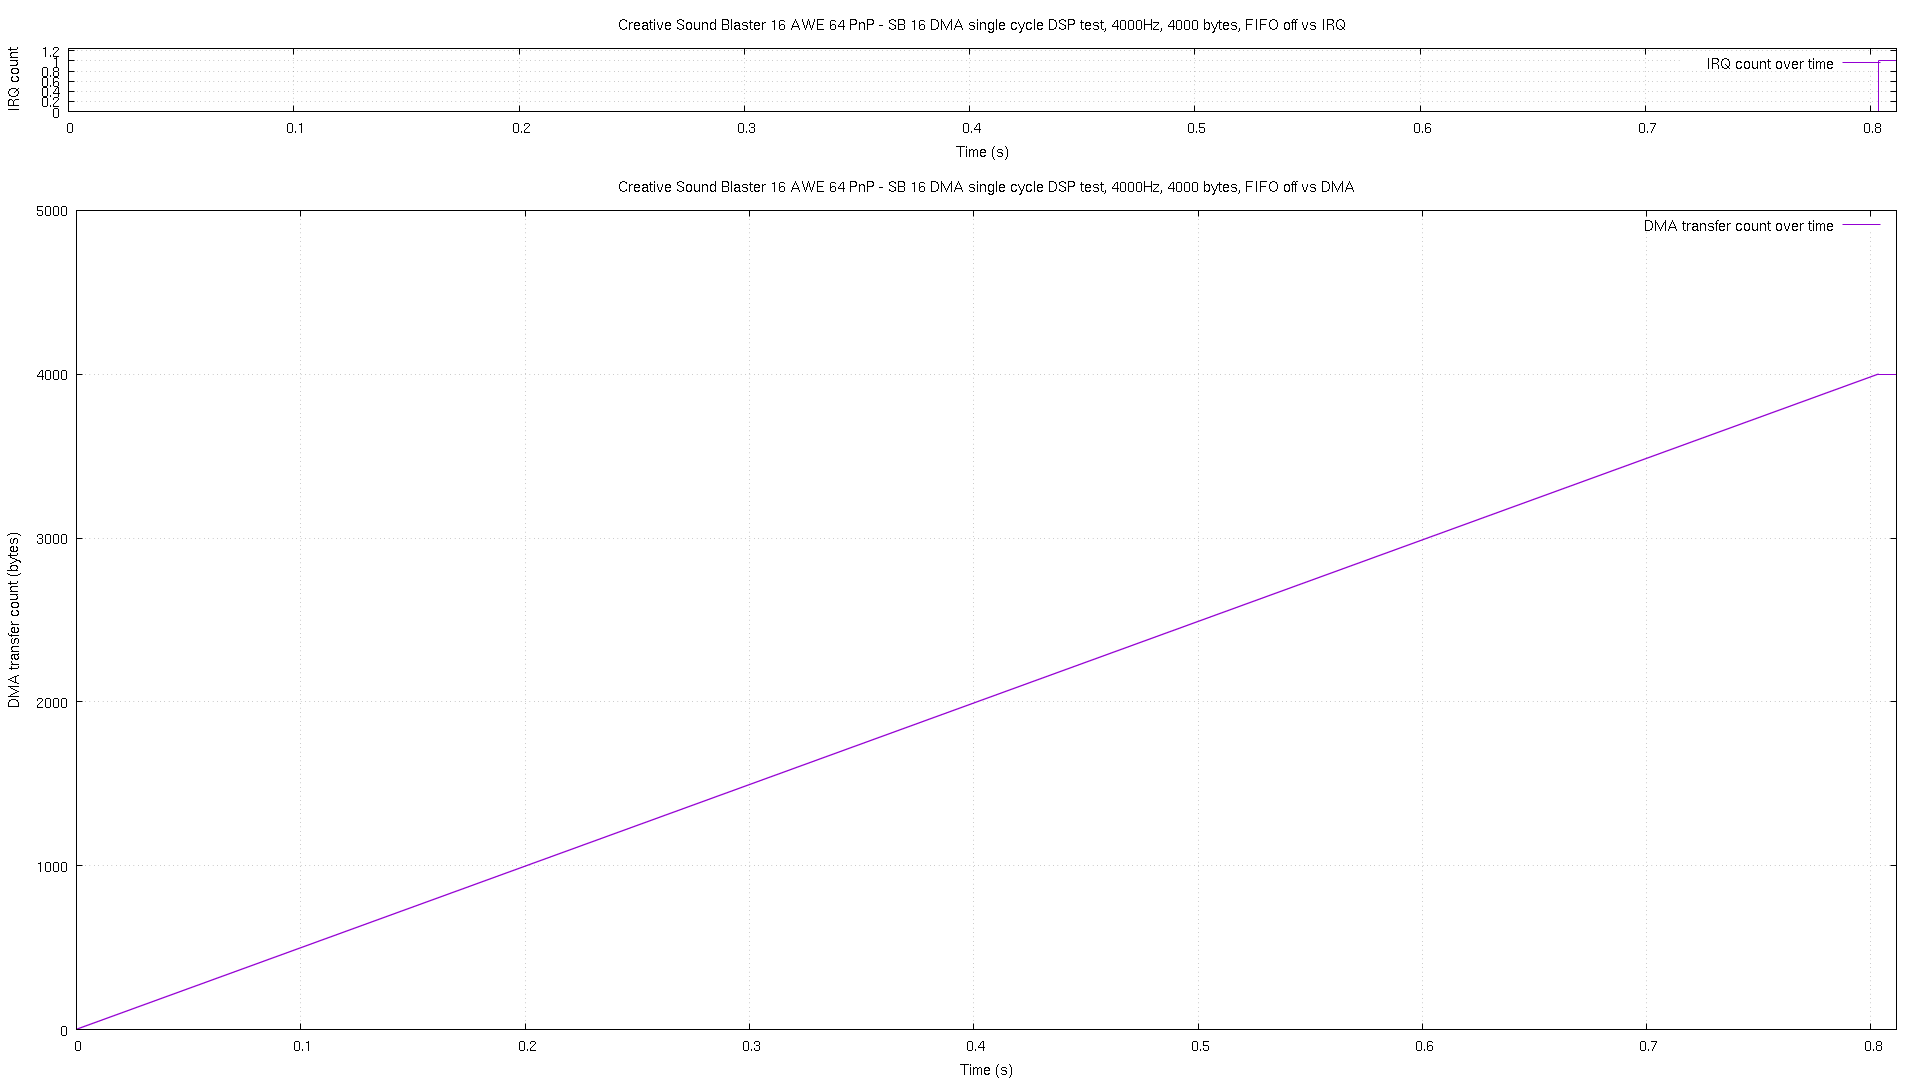

The table this chart was drawn from, first rows:
# pos, time, irq
0, 2.7e-05, 0
2, 4.4e-05, 0
3, 0.000243, 0
4, 0.000448, 0
5, 0.000645, 0
6, 0.000844, 0
7, 0.001051, 0
8, 0.001249, 0
9, 0.001447, 0
10, 0.001653, 0
11, 0.001851, 0
12, 0.002048, 0
13, 0.002256, 0
14, 0.002454, 0
15, 0.002652, 0
16, 0.00286, 0
17, 0.003057, 0
18, 0.003255, 0
19, 0.003462, 0
20, 0.003661, 0
21, 0.003857, 0
22, 0.004064, 0
23, 0.004261, 0
24, 0.004458, 0
25, 0.004666, 0
26, 0.004863, 0
27, 0.00506, 0
28, 0.005267, 0
29, 0.005465, 0
30, 0.005671, 0
31, 0.005868, 0
32, 0.006066, 0
33, 0.006271, 0
34, 0.006468, 0
35, 0.006675, 0
36, 0.006874, 0
37, 0.007072, 0
38, 0.00727, 0
39, 0.007476, 0
40, 0.007674, 0
41, 0.007871, 0
42, 0.008078, 0
43, 0.008277, 0
44, 0.008475, 0
45, 0.008682, 0
46, 0.00888, 0
47, 0.009077, 0
48, 0.009284, 0
49, 0.009482, 0
50, 0.009679, 0
51, 0.009886, 0
52, 0.01008, 0
53, 0.01029, 0
54, 0.01049, 0
55, 0.01069, 0
56, 0.01089, 0
57, 0.01109, 0
58, 0.01129, 0
59, 0.0115, 0
60, 0.01169, 0
... 3,942 more rows
